Dataset: data_split (GitHub, ImAle/IA_CNN_BrainTumor). Classes: glioma, meningioma, no tumor, pituitary tumor.

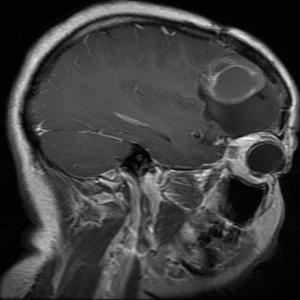
Label: glioma

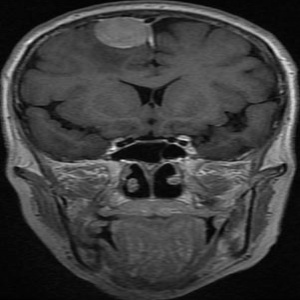
Label: meningioma

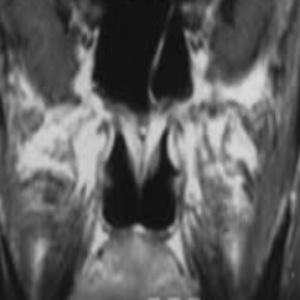
Label: meningioma

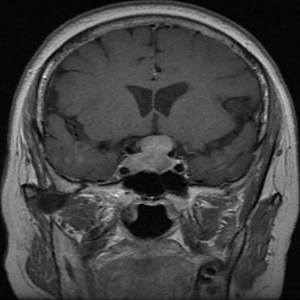
Label: pituitary tumor

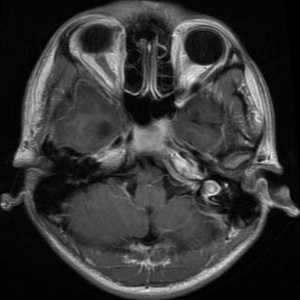
Label: glioma

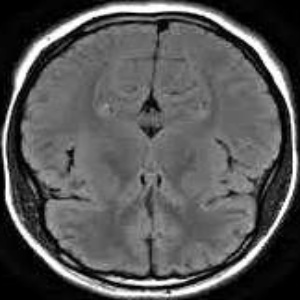
Label: no tumor
